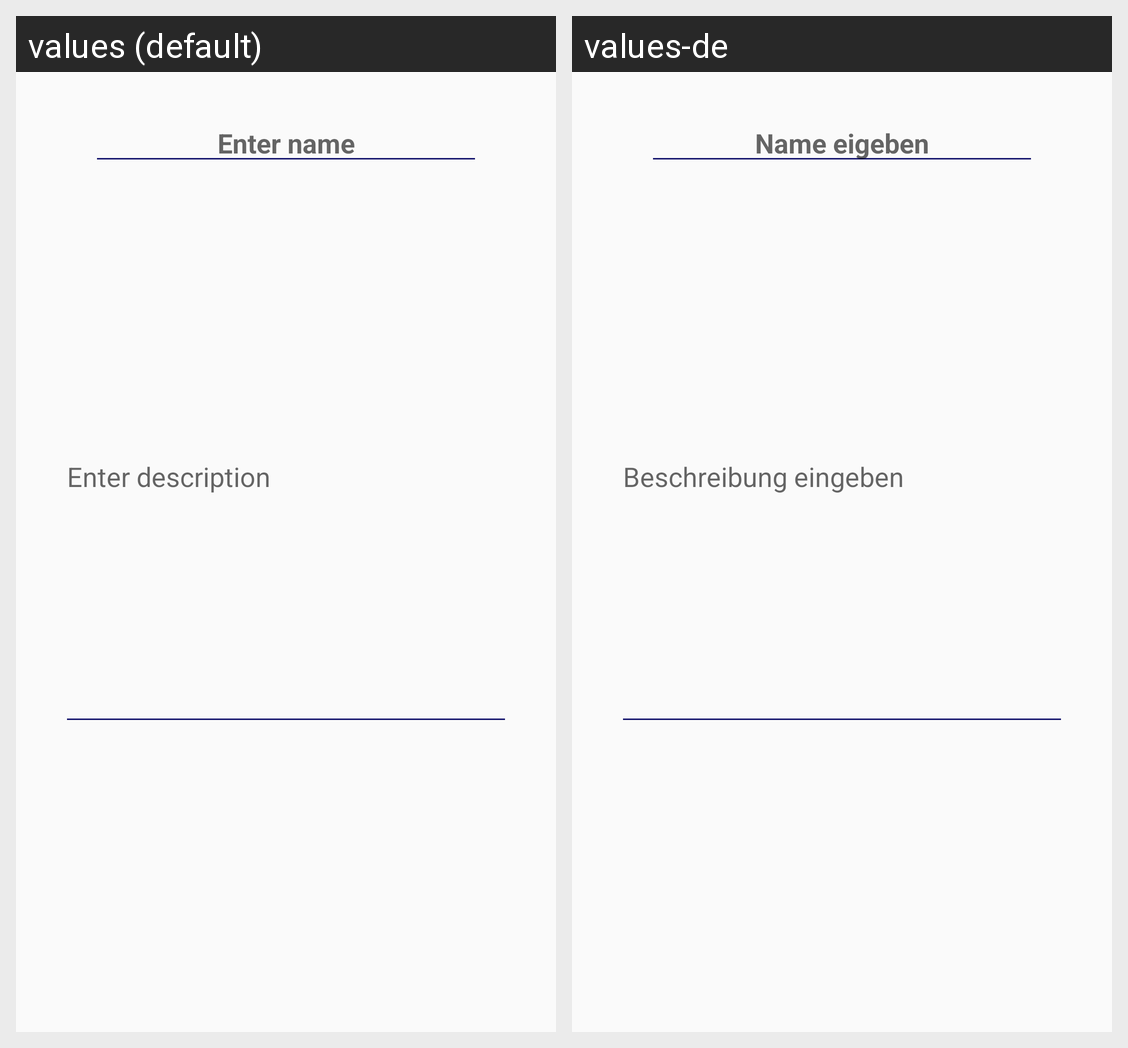

Locale-by-locale string values for the Android screen shown in this grid:
Android screen res/layout/save_palete_dialog.xml rendered under 2 locales, left to right: values (default), values-de. Device: Nexus 5 (rendered at 1080×1920; each locale shown at half size, 540×960, under a caption strip naming it); theme AppTheme.
Strings drawn on this screen, with the default value and each locale's value (text and hints the layout hard-codes, and strings that could not be matched under every locale, appear in the picture but are not listed):

save_palette_enter_name
  values: Enter name
  values-de: Name eigeben

save_palette_enter_description
  values: Enter description
  values-de: Beschreibung eingeben
